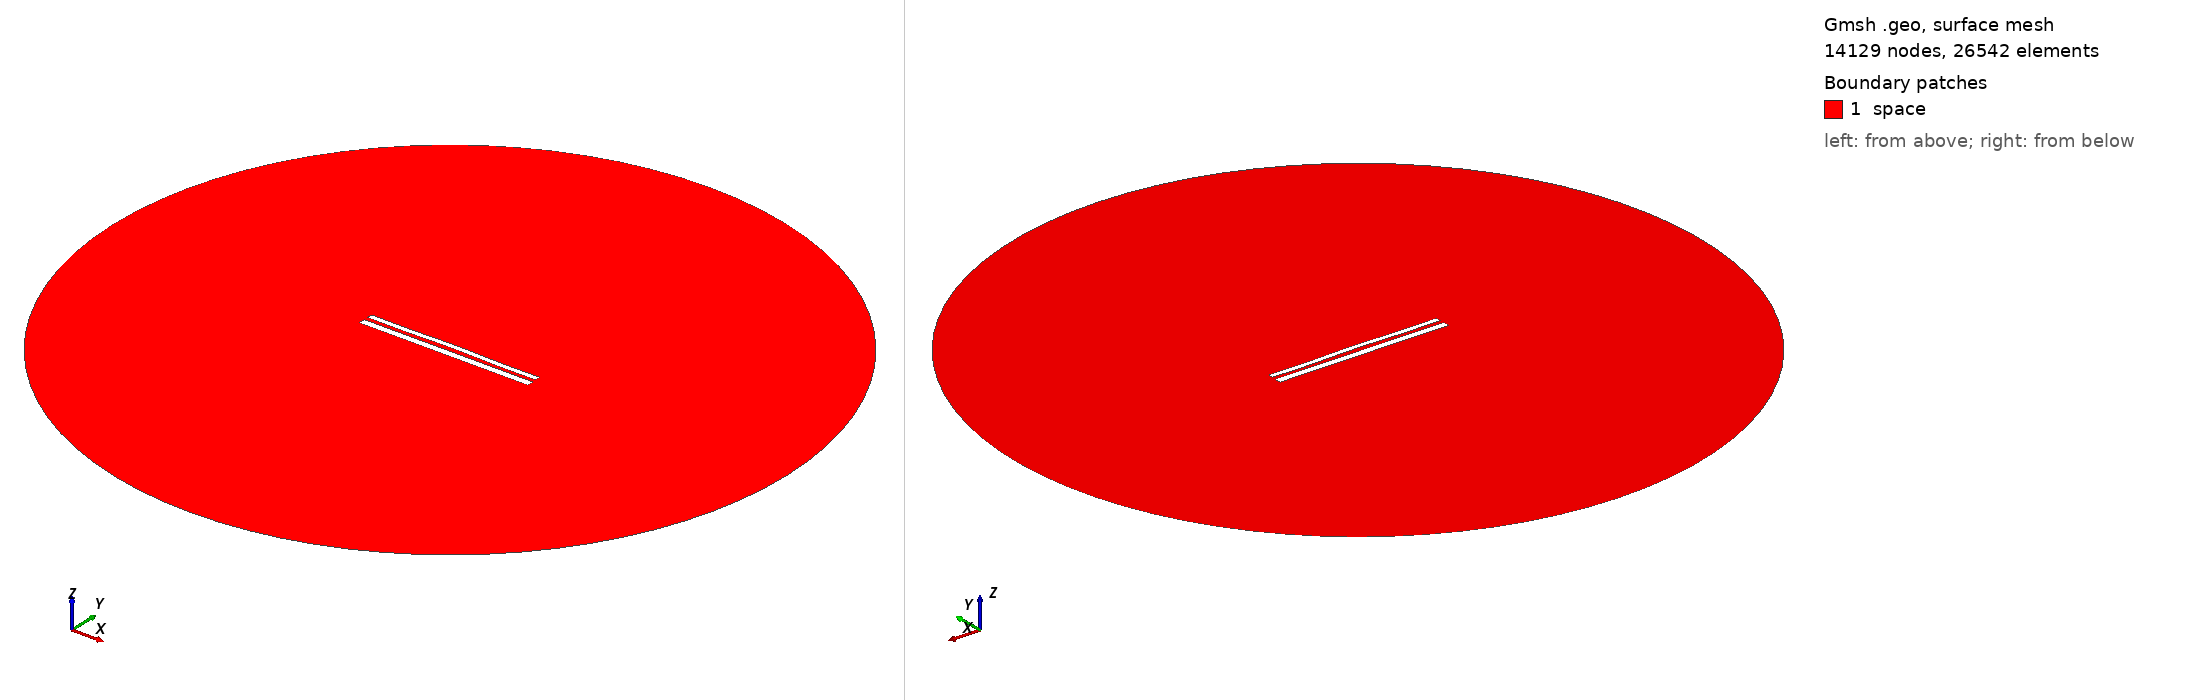

Gmsh geometry script, surface-meshed: 14129 nodes, 26542 surface elements. Boundary patches (legend numbers): 1 space. Left view from above one corner, right view from below the opposite corner. Legend entries are the model's physical surfaces. The drawing asked Gmsh for element sizes between 1% and 20% of the model's largest extent; the script's own settings can give other sizes.

=== 11486.geo (drawn) ===
//---------------------------------------
// Geometry kernel
//---------------------------------------

SetFactory("OpenCASCADE");



//---------------------------------------
// Parameters of the geometry
//---------------------------------------

// Overetch of the upper plate
overetch = 0.375;

// Distance between the plates
distance = 2.25;

// Discretization over the x axis (for the deformation)
nx = 50; 

// Length of the plate
L = 100 - overetch; 

// Number of modes
n = 4; 

// 1st mode coefficient
coeff(1) = -0.075;
beta(1) = 0.596864 * 3.1415926535 / L;

// 2nd mode coefficient
coeff(2) = 0.15;
beta(2) = 1.49418 * 3.1415926535 / L;

// 3rd mode coefficient
coeff(3) = 0.0;
beta(3) = 2.50025 * 3.1415926535 / L;

// 4th mode coefficient
coeff(4) = -0.15;
beta(4) = 3.49999 * 3.1415926535 / L;



//---------------------------------------
// Upper plate (deformed rectangle)
//---------------------------------------

// Coordiantes of the upper plate
xmin = -50;
xmax = 50 - overetch;

// Height of the upper plate
yheight = 4 - 2 * overetch;

// Indexes of the points
UpperID[] = {};
LowerID[] = {};
LeftID[] = {};
RightID[] = {};

// Point index
p = 1;

// Horizontal edges
For i In {1:nx}
    x = xmin + (i-1)*(xmax - xmin)/(nx-1);

    y_bottom = distance / 2 + overetch;
    For j In {1:n}
        C = (Cosh(beta(j)*L) + Cos(beta(j)*L)) / (Sinh(beta(j)*L) + Sin(beta(j)*L));
        y_bottom  = y_bottom + coeff(j) * (Cosh(beta(j)*(x+50)) - Cos(beta(j)*(x+50)) - C * (Sinh(beta(j)*(x+50)) - Sin(beta(j)*(x+50))));
    EndFor

    y_top = y_bottom + yheight;

    Point(p) = {x, y_top, 0, 1.0};
    UpperID[i] = p;
    p = p + 1;

    Point(p) = {x, y_bottom, 0, 1.0};
    LowerID[i] = p;
    p = p + 1;
EndFor

// Create point lists
UpperPts[] = {}; LowerPts[] = {};
For i In {1:nx}
  UpperPts[] += {UpperID[i]};
  LowerPts[] += {LowerID[i]};
EndFor

// Build splines
Spline(1) = {UpperPts[]};
Spline(2) = {LowerPts[]};
Line(3) = {LowerPts[nx-1], UpperPts[nx-1]};
Line(4) = {LowerPts[0], UpperPts[0]};

// Build the plane surface
Curve Loop(1) = {2, 3, -1, -4};
Plane Surface(1) = {1};



//---------------------------------------
// Lower plate (rectangle)
//---------------------------------------

// Vertices
Point(1001) = {-50, -1, 0, 1.0};
Point(1002) = { 50, -1, 0, 1.0};
Point(1003) = { 50,  -5, 0, 1.0};
Point(1004) = {-50,  -5, 0, 1.0};

// Edges
Line(5) = {1001, 1002};
Line(6) = {1002, 1003};
Line(7) = {1003, 1004};
Line(8) = {1004, 1001};

// Plane surface
Line Loop(2) = {5, 6, 7, 8};
Plane Surface(2) = {2}; 



//---------------------------------------
// Outer (fictious) boundary
//---------------------------------------

// Points
Point(1005) = {0, 0, 0};       // Center
Point(1006) = {200, 0, 0};     // Start point
Point(1007) = {0, 200, 0};     // 90 degrees
Point(1008) = {-200, 0, 0};    // 180 degrees
Point(1009) = {0, -200, 0};    // 270 degrees

// Circle arcs (each needs start, center, end)
Circle(9) = {1006, 1005, 1007};
Circle(10) = {1007, 1005, 1008};
Circle(11) = {1008, 1005, 1009};
Circle(12) = {1009, 1005, 1006};

// Plane surface for the entire domain
Curve Loop(3) = {9, 10, 11, 12};
Surface(3) = {3};

// Subtract the plates from the whole domain to obtain the actual domain where we want to solve the equations
BooleanDifference{ Surface{3}; Delete; }{ Surface{1}; Surface{2}; Delete; }




//---------------------------------------
// Transfinite Lines/Curves
//---------------------------------------

// Set the number of points on the boundaries
r = 7;

// Plates
Transfinite Curve {1, 2} = 50*r Using Progression 1;
Transfinite Curve {3, 4} = 2*r Using Progression 1;
Transfinite Line {5, 7} = 50*r Using Progression 1;
Transfinite Line {6, 8} = 2*r Using Progression 1;

// Outer boundary
Transfinite Line {9, 10, 11, 12} = 20 Using Progression 1;



//---------------------------------------
// Physical groups
//---------------------------------------                

// Physical curves (boundaries)
Physical Line("force_segment", 10) = {2};
Physical Line("upper_plate", 11) = {1, 3, 4};
Physical Line("lower_plate", 12) = {5, 6, 7, 8};
Physical Line("boundary", 20) = {9, 10, 11, 12};

// Physical Surfaces
Physical Surface("space", 30) = {3};



//---------------------------------------
// 6. Generate the Mesh
//---------------------------------------

// 2D mesh generation
Mesh 2;
